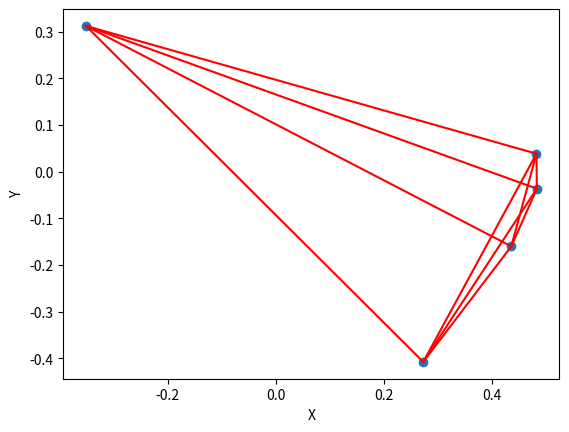

Here is the Python script that generated this plot:
'''
This module provides functions to generate random points in 2D space,
calculate pairwise distances between them, and visualize the points with connecting lines.
'''

import numpy as np
import matplotlib.pyplot as plt

def random_points(number_of_points):
    '''
    Generate random points in 2D space.
    Args:
        number_of_points (int): Number of random points to generate.
    Returns:
        array: 2D array containing x and y coordinates of the points.
    '''
    positions = np.random.rand(number_of_points, 2)
    return positions

def random_circle_points(number_of_points):
    '''
    Generate random points in 2D space, roughly in the shape of a circle. 
    Args:
        number_of_points (int): Number of random points to generate.
    Returns:
        array: 2D array containing x and y coordinates of the points.
    '''
    radius = 0.45 + 0.05 * np.random.rand(number_of_points)
    angles = np.random.rand(number_of_points) * 2 * np.pi
    positions = np.empty((number_of_points, 2))
    positions[:, 0] = radius * np.cos(angles)
    positions[:, 1] = radius * np.sin(angles)
    return positions

def distance_calculation(positions):
    '''
    Calculate pairwise distances between points.
    Args:
        positions (array): 2D array of x and y coordinates.
    Returns:
        array: 2D array of pairwise distances.
    '''
    # x_distance = x_positions.T - x_positions
    # y_distance = y_positions.T - y_positions
    # distance = np.sqrt(x_distance**2 + y_distance**2)
    distance = np.sqrt((positions.T[:1]-positions[:, :1])**2 + (positions.T[1:]-positions[:, 1:])**2)
    return distance

def plot_points(positions):
    '''
    Plot points and connect them with lines.
    Args:
        positions (array): 2D Array of x and y coordinates.
    Returns:
        None
    '''
    plt.figure()
    for i in range(positions.shape[0]):
        for j in range(i+1, positions.shape[0]):
            plt.plot([positions[i, 0], positions[j, 0]], [positions[i, 1], positions[j, 1]], color="red")
    plt.scatter(positions[:, 0], positions[:, 1])
    plt.xlabel("X")
    plt.ylabel("Y")
    plt.show()
    return

points = random_circle_points(5)
print(points)
print(distance_calculation(points))
plot_points(points)
